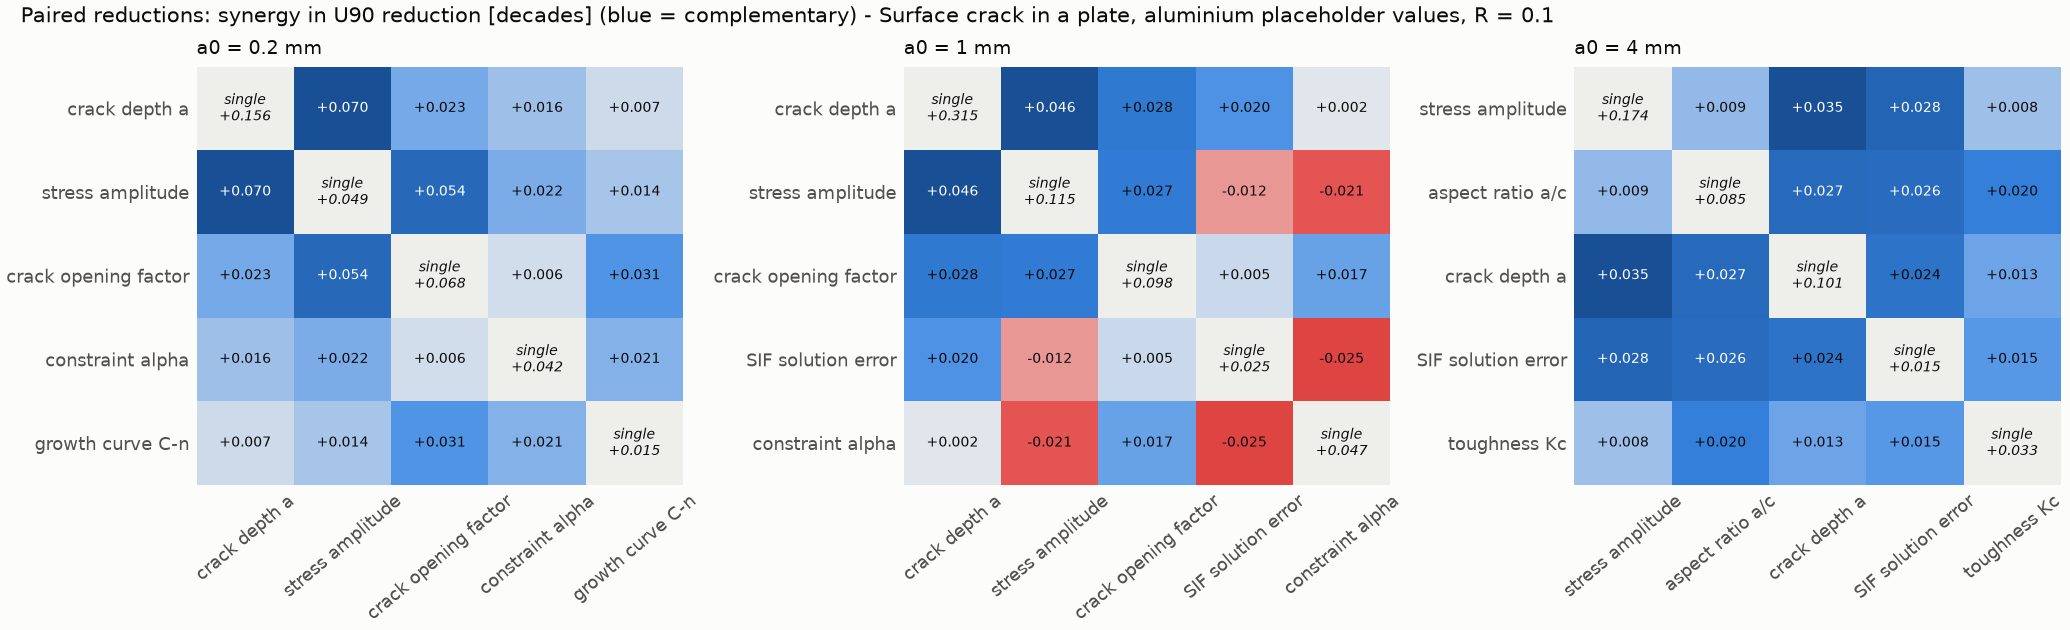

Data behind this chart, as committed beside it:
a0_mm, group_1, group_2, pair_reduction, reduction_1, reduction_2, synergy
0.2, a_init, S_max, 0.2752, 0.1555, 0.04915, 0.07046
0.2, a_init, closure_factor, 0.2467, 0.1555, 0.06798, 0.02317
0.2, a_init, alpha, 0.2133, 0.1555, 0.04195, 0.01576
0.2, a_init, C-n, 0.1773, 0.1555, 0.0149, 0.006849
0.2, S_max, closure_factor, 0.1714, 0.04915, 0.06798, 0.05422
0.2, S_max, alpha, 0.1136, 0.04915, 0.04195, 0.02245
0.2, S_max, C-n, 0.07828, 0.04915, 0.0149, 0.01424
0.2, closure_factor, alpha, 0.116, 0.06798, 0.04195, 0.006028
0.2, closure_factor, C-n, 0.1137, 0.06798, 0.0149, 0.03078
0.2, alpha, C-n, 0.07745, 0.04195, 0.0149, 0.0206
1, a_init, S_max, 0.4754, 0.3149, 0.1149, 0.04555
1, a_init, closure_factor, 0.4417, 0.3149, 0.09827, 0.02847
1, a_init, K_factor, 0.3599, 0.3149, 0.02503, 0.01994
1, a_init, alpha, 0.3639, 0.3149, 0.0469, 0.002114
1, S_max, closure_factor, 0.2403, 0.1149, 0.09827, 0.02719
1, S_max, K_factor, 0.1279, 0.1149, 0.02503, -0.01204
1, S_max, alpha, 0.1405, 0.1149, 0.0469, -0.0213
1, closure_factor, K_factor, 0.1282, 0.09827, 0.02503, 0.0049
1, closure_factor, alpha, 0.1621, 0.09827, 0.0469, 0.01693
1, K_factor, alpha, 0.04654, 0.02503, 0.0469, -0.02539
4, S_max, aspect_init, 0.2683, 0.174, 0.08529, 0.008924
4, S_max, a_init, 0.3103, 0.174, 0.1008, 0.03542
4, S_max, K_factor, 0.2174, 0.174, 0.01486, 0.02845
4, S_max, Kc, 0.2146, 0.174, 0.03272, 0.007793
4, aspect_init, a_init, 0.213, 0.08529, 0.1008, 0.02686
4, aspect_init, K_factor, 0.1263, 0.08529, 0.01486, 0.02616
4, aspect_init, Kc, 0.138, 0.08529, 0.03272, 0.01995
4, a_init, K_factor, 0.1396, 0.1008, 0.01486, 0.02389
4, a_init, Kc, 0.1462, 0.1008, 0.03272, 0.01262
4, K_factor, Kc, 0.06252, 0.01486, 0.03272, 0.01494
